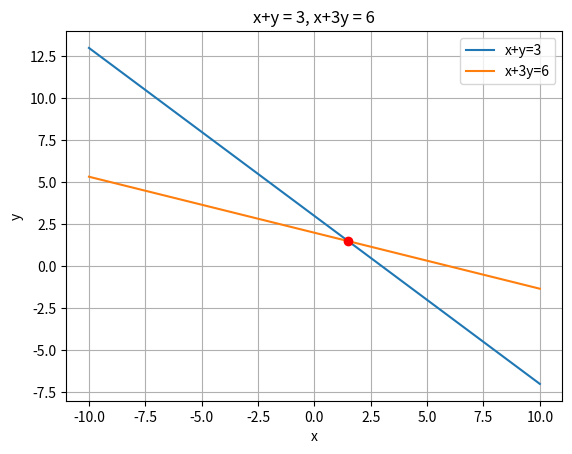

The script that saved this image:
import matplotlib.pyplot as plt
import numpy as np


# Solving the system of equations
A = np.array([[1, 1], [1, 3]])
B = np.array([3, 6])
solution = np.linalg.solve(A, B)

# Plotting the lines
x = np.linspace(-10, 10, 100)


def reta_A(x):
    return 3 - x


def reta_B(x):
    return (6 - x) / 3


fig, ax = plt.subplots()

ax.scatter(solution[0], solution[1], color="red", zorder=5)
ax.plot(x, reta_A(x), label="x+y=3")
ax.plot(x, reta_B(x), label="x+3y=6")
ax.set_xlabel("x")
ax.set_ylabel("y")
ax.set_title("x+y = 3, x+3y = 6")
ax.grid()
ax.legend()
plt.show()
